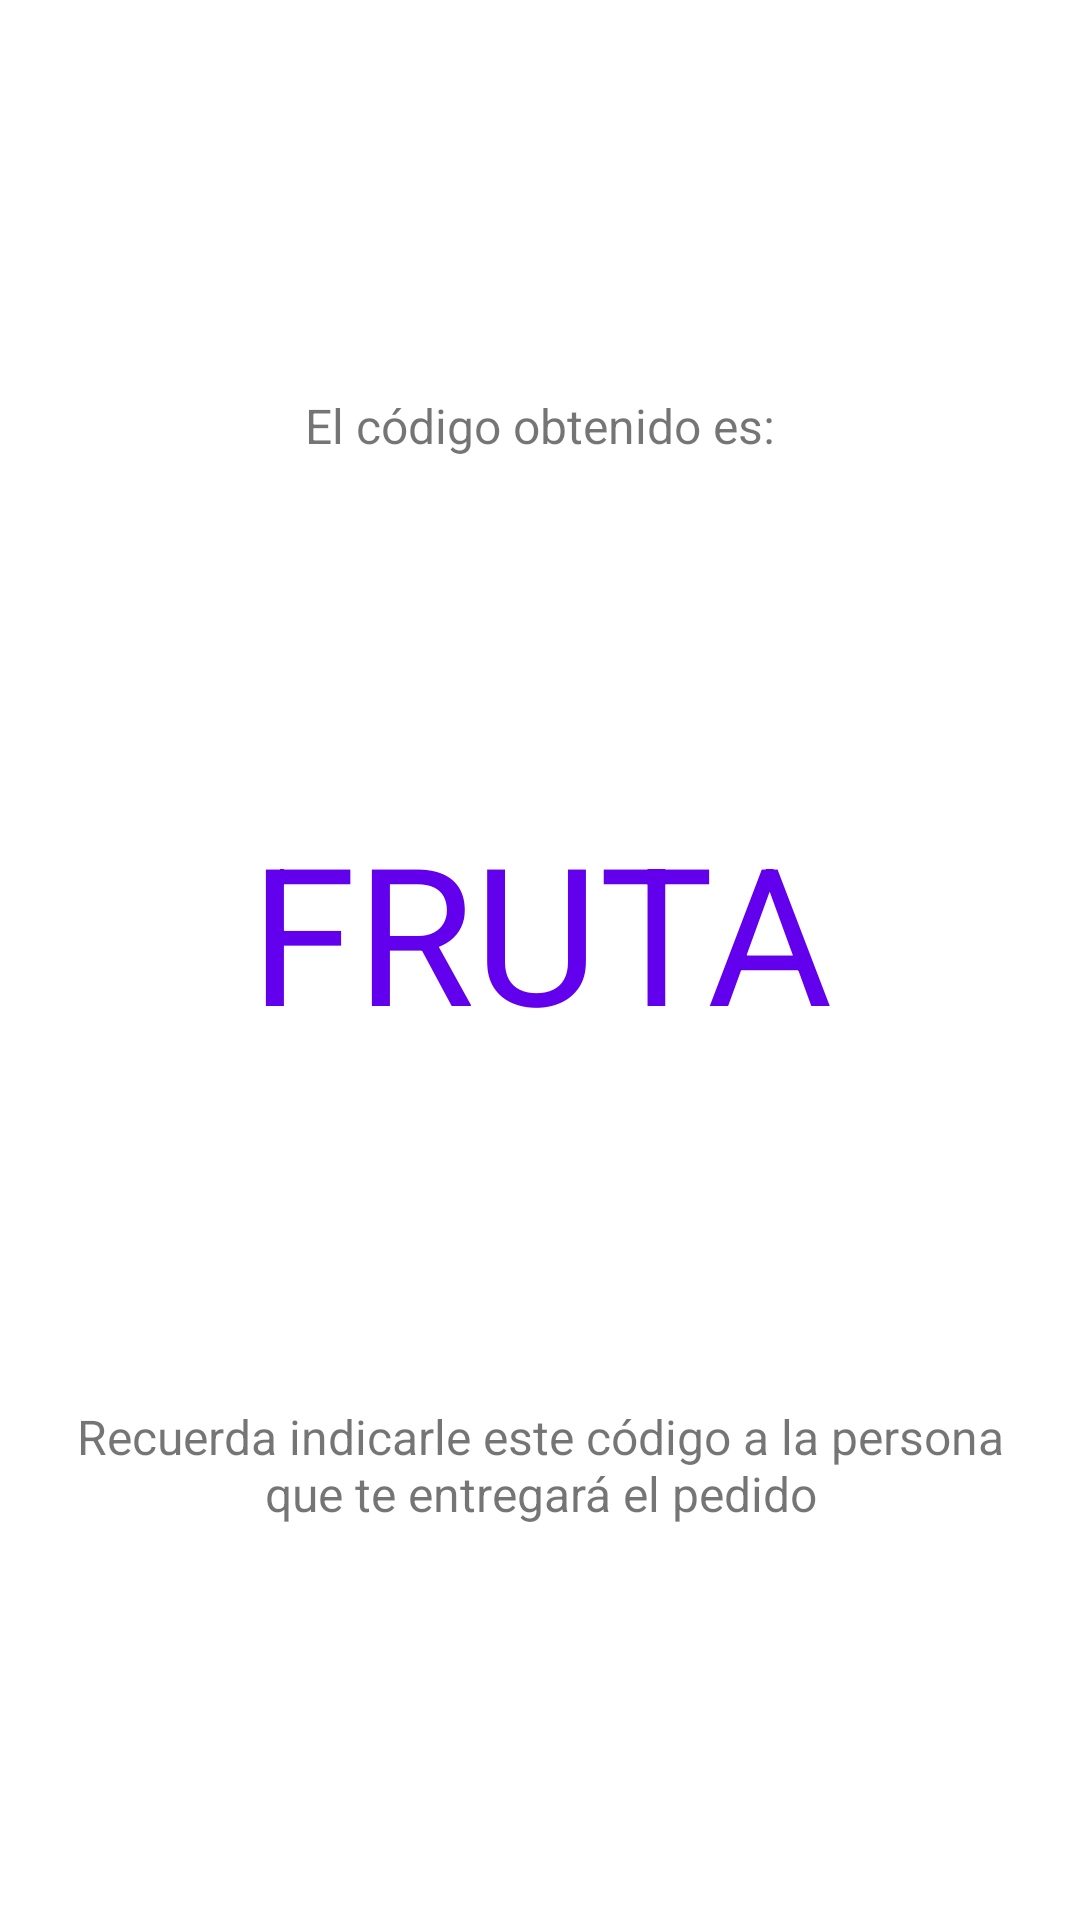

Reconstruct the res/layout file that produces this screen, plus the resources it refers to.
<!-- AndroidManifest.xml: application theme Theme.SaveMeal -->
<!-- res/layout/fragment_code_popup.xml -->
<?xml version="1.0" encoding="utf-8"?>
<LinearLayout
    xmlns:android="http://schemas.android.com/apk/res/android"
    android:layout_width="wrap_content"
    android:layout_height="wrap_content"
    android:orientation="vertical"
    android:weightSum="4"
    android:padding="16dp">

    <TextView
        android:id="@+id/intro"
        android:layout_width="match_parent"
        android:layout_height="wrap_content"
        android:gravity="center_horizontal|bottom"
        android:layout_weight="1"
        android:text="El código obtenido es:"
        android:textSize="16sp"/>

    <TextView
        android:id="@+id/codigo"
        android:layout_width="match_parent"
        android:layout_height="wrap_content"
        android:gravity="center"
        android:layout_weight="2"
        android:text="FRUTA"
        android:textColor="@color/purple_primary"
        android:textSize="64sp" />

    <TextView
        android:id="@+id/recordatorio"
        android:layout_width="match_parent"
        android:layout_height="wrap_content"
        android:gravity="center_horizontal|top"
        android:layout_weight="1"
        android:text="Recuerda indicarle este código a la persona que te entregará el pedido"
        android:textSize="16sp"/>
</LinearLayout>
<!-- resources referenced by this layout -->
<resources>
  <color name="purple_primary">#FF6200EE</color>
  <style name="Theme.SaveMeal" parent="Theme.MaterialComponents.Light.DarkActionBar">
          
          <item name="colorPrimary">@color/purple_primary</item>
          <item name="colorPrimaryVariant">@color/purple_700</item>
          <item name="colorOnPrimary">@color/white</item>
          
          <item name="colorSecondary">@color/teal_200</item>
          <item name="colorSecondaryVariant">@color/teal_700</item>
          <item name="colorOnSecondary">@color/black</item>
          
          <item name="android:statusBarColor" tools:targetApi="l">?attr/colorPrimaryVariant</item>
          
      </style>
  <color name="purple_700">#FF3700B3</color>
  <color name="white">#FFFFFFFF</color>
  <color name="teal_200">#FF03DAC5</color>
  <color name="teal_700">#FF018786</color>
  <color name="black">#FF000000</color>
</resources>
